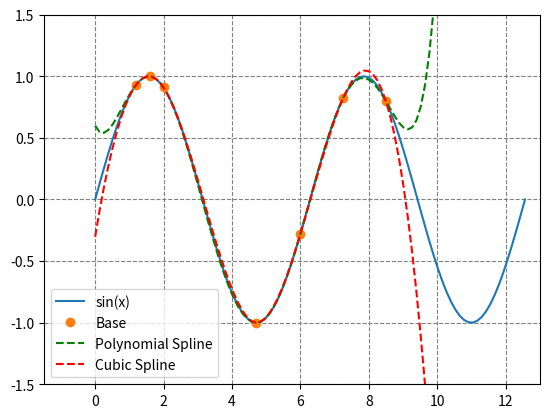

Write Python code to recreate this figure.
import matplotlib.pyplot as plt
import numpy as np
from numpy import polynomial as P
from scipy.interpolate import CubicSpline


def interpolation_with_polynomial():
    # X Punkte festlegen der Sinus Kurve
    xpoints = np.linspace(0, 4 * np.pi, num=100)
    ypoints = np.sin(xpoints)

    # Punkte (Stützstellen) für Splines festlegen
    xspline = np.concatenate((np.linspace(1.2, 2, num=3), [4.7], np.linspace(6, 8.5, num=3)))
    yspline = np.sin(xspline)

    # Kubischer Spline
    cubic_spline = CubicSpline(xspline, yspline)

    # Poylnom Grad n-1 (n sind Stützstellen)
    deg = len(xspline) - 1
    f1b = P.Polynomial.fit(xspline, yspline, deg)

    # Sinus Kurve zeichnen
    plt.plot(xpoints, ypoints, '-', label='sin(x)')

    # Punkte für Splines zeichnen
    plt.plot(xspline, yspline, 'o', label='Base')

    # Approximationen zeichnen
    plt.plot(xpoints, f1b(xpoints), '--', label='Polynomial Spline', color='green')
    plt.plot(xpoints, cubic_spline(xpoints), '--', label='Cubic Spline', color='red')

    plt.grid(color='gray', linestyle='--')
    plt.axis([-1.5, 13, -1.5, 1.5])
    plt.legend(loc='best')
    plt.show()


interpolation_with_polynomial()
